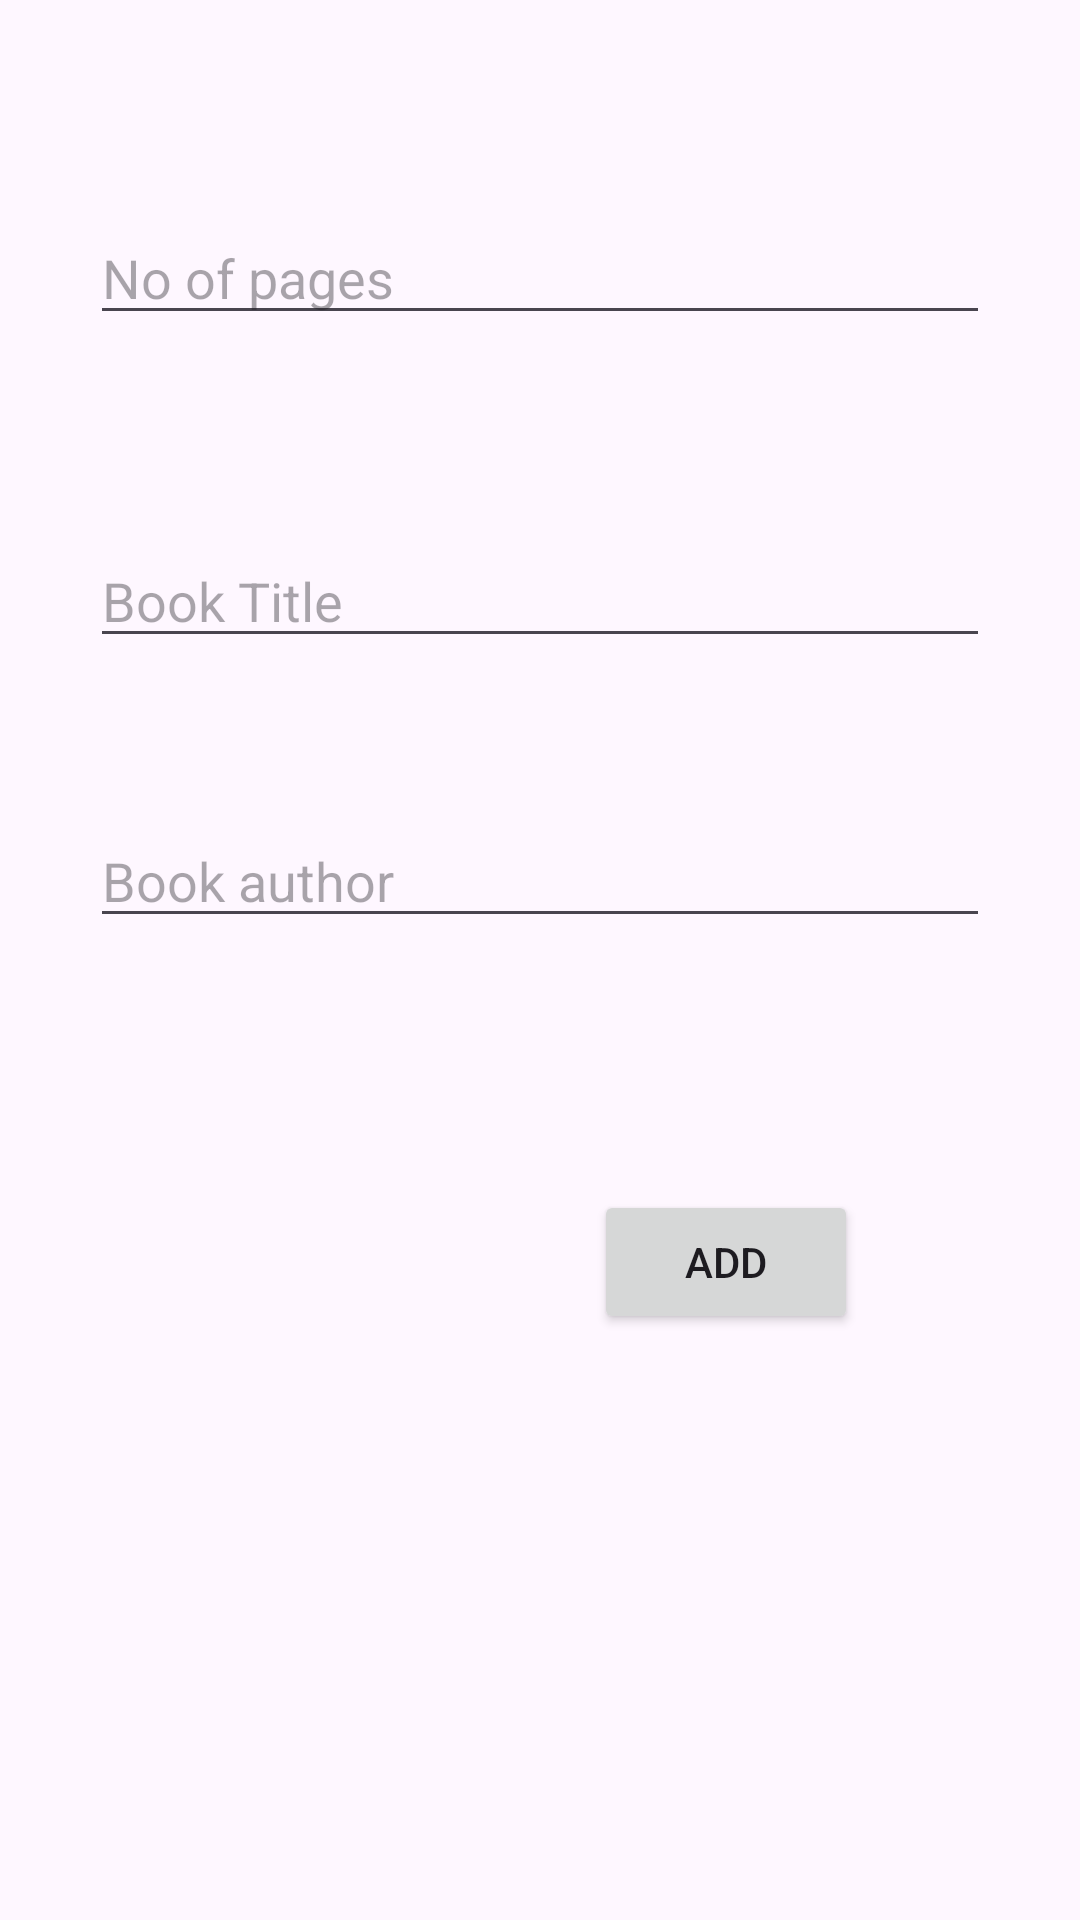

Produce the Android XML layout that renders to this screen, including the resource entries it uses.
<!-- AndroidManifest.xml: application theme Theme.Library_Book -->
<!-- res/layout/activity_add.xml -->
<?xml version="1.0" encoding="utf-8"?>
<androidx.constraintlayout.widget.ConstraintLayout xmlns:android="http://schemas.android.com/apk/res/android"
    xmlns:app="http://schemas.android.com/apk/res-auto"
    xmlns:tools="http://schemas.android.com/tools"
    android:layout_width="match_parent"
    android:layout_height="match_parent"
    tools:context=".AddActivity"
    android:padding="30dp">

    <EditText
        android:id="@+id/title_input"
        android:layout_width="match_parent"
        android:layout_height="wrap_content"
        android:layout_marginTop="148dp"
        android:ems="10"
        android:hint="Book Title"
        android:inputType="text"

        app:layout_constraintEnd_toEndOf="parent"
        app:layout_constraintStart_toStartOf="parent"
        app:layout_constraintTop_toTopOf="parent" />

    <EditText
        android:id="@+id/Book_Author"
        android:layout_width="match_parent"
        android:layout_height="wrap_content"
        android:layout_marginTop="52dp"
        android:ems="10"
        android:hint="Book author"
        android:inputType="text"
        app:layout_constraintEnd_toEndOf="parent"
        app:layout_constraintStart_toStartOf="parent"
        app:layout_constraintTop_toBottomOf="@+id/title_input" />

    <EditText
        android:id="@+id/Pages_input"
        android:layout_width="match_parent"
        android:layout_height="wrap_content"
        android:layout_marginBottom="48dp"
        android:ems="10"
        android:hint="No of pages"
        android:inputType="text"
        app:layout_constraintBottom_toTopOf="@+id/title_input"
        app:layout_constraintEnd_toEndOf="parent"

        app:layout_constraintHorizontal_bias="0.496"
        app:layout_constraintStart_toStartOf="parent"
        app:layout_constraintTop_toTopOf="parent"
        app:layout_constraintVertical_bias="0.69" />

    <Button
        android:id="@+id/add_button"
        android:layout_width="wrap_content"
        android:layout_height="wrap_content"
        android:layout_marginStart="168dp"
        android:layout_marginTop="84dp"
        android:text="Add"
        app:layout_constraintStart_toStartOf="parent"
        app:layout_constraintTop_toBottomOf="@+id/Book_Author" />
</androidx.constraintlayout.widget.ConstraintLayout>
<!-- resources referenced by this layout -->
<resources>
  <style name="Theme.Library_Book" parent="Base.Theme.Library_Book" />
  <style name="Base.Theme.Library_Book" parent="Theme.Material3.DayNight.NoActionBar">
          
          
      </style>
</resources>
